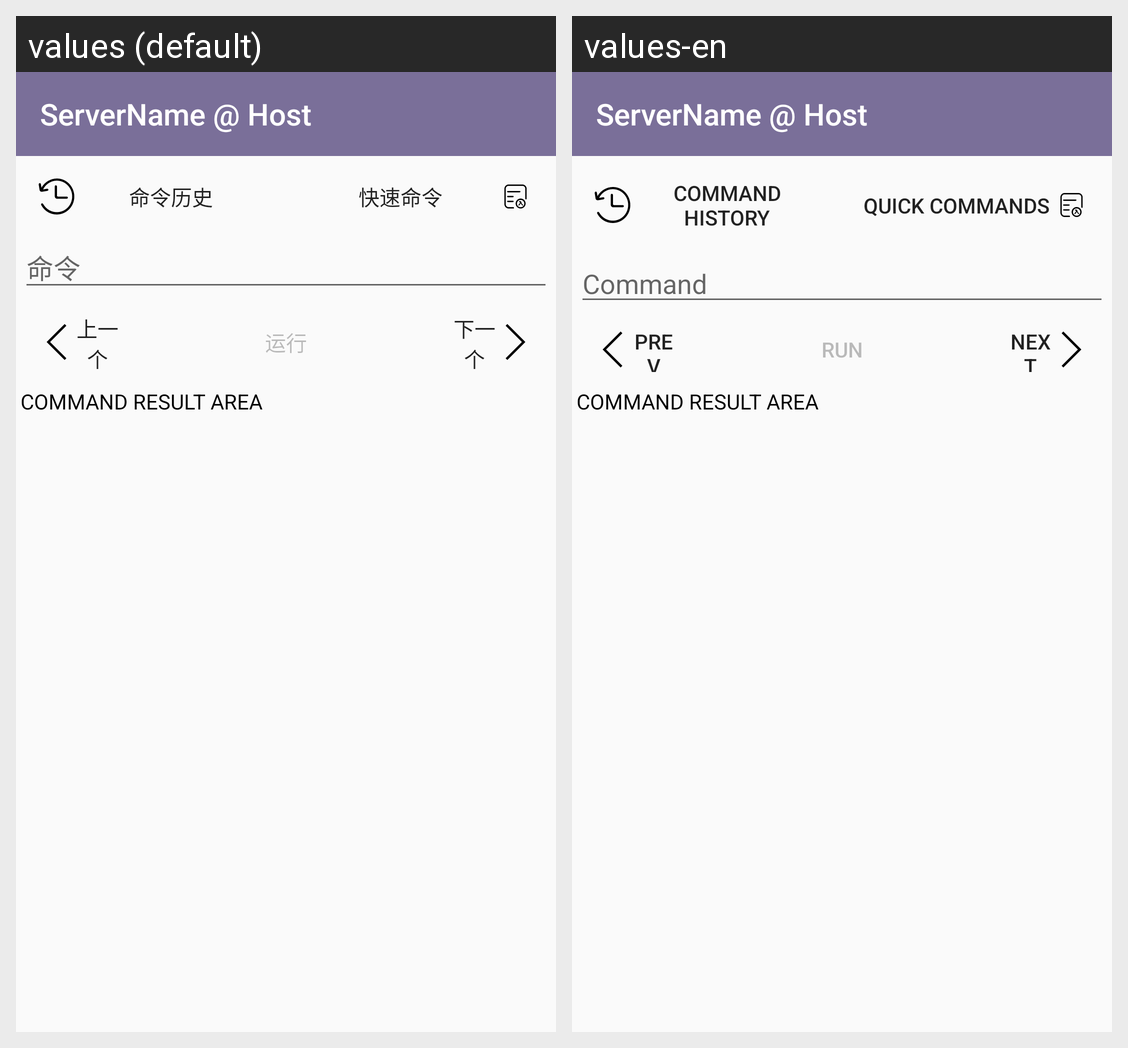

The Android screen above is rendered under two locales of the same app. Produce the string resources it draws, with the default and per-locale values.
Android screen res/layout/activity_connection.xml rendered under 2 locales, left to right: values (default), values-en. Device: Nexus 5 (rendered at 1080×1920; each locale shown at half size, 540×960, under a caption strip naming it); theme AppTheme.
Strings drawn on this screen, with the default value and each locale's value (text and hints the layout hard-codes, and strings that could not be matched under every locale, appear in the picture but are not listed):

action_command_history
  values: 命令历史
  values-en: Command history

action_quick_command
  values: 快速命令
  values-en: Quick commands

prompt_command
  values: 命令
  values-en: Command

action_prev
  values: 上一个
  values-en: Prev

action_run
  values: 运行
  values-en: Run

action_next
  values: 下一个
  values-en: Next

command_result_area
  values: COMMAND RESULT AREA
  values-en: COMMAND RESULT AREA
